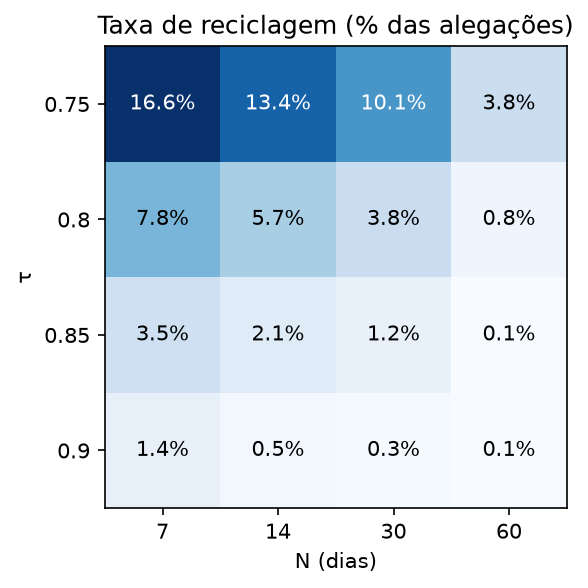

The table this chart was drawn from, first rows:
τ, 7, 14, 30, 60
0.75, 0.1659, 0.1341, 0.1005, 0.03784
0.8, 0.07784, 0.05676, 0.03838, 0.008108
0.85, 0.03514, 0.02054, 0.01243, 0.0005405
0.9, 0.01351, 0.004865, 0.002703, 0.0005405
